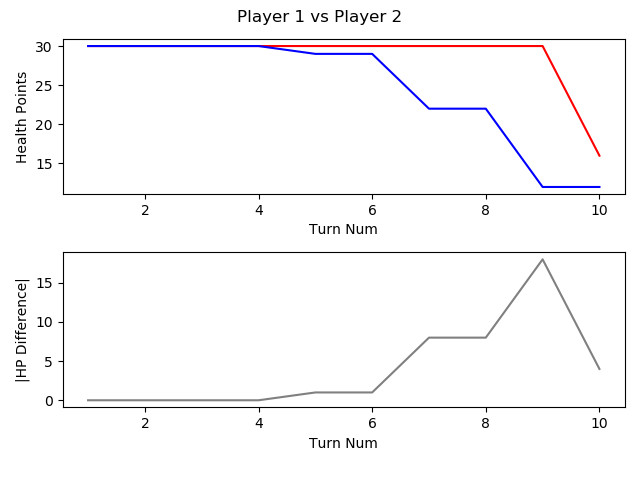

The table this chart was drawn from, first rows:
, TURN_NO, P1_HEALTH, P2_HEALTH, CURRENT_PLAYER, AMOUNTHEALEDTHISTURN, NUMATTACKSTHISTURN, NUMCARDSDRAWNTHISTURN, NUMCARDSPLAYEDTHISTURN, NUMCARDSTODRAW, NUMELEMENTALSPLAYEDLASTTURN, NUMELEMENTALSPLAYEDTHISTURN, NUMFRIENDLYMINIONSTHATATTACKEDTHISTURN, NUMFRIENDLYMINIONSTHATDIEDTHISTURN, NUMMINIONSPLAYEDTHISTURN, NUMMINIONSPLAYERKILLEDTHISTURN, NUMOPTIONSPLAYEDTHISTURN, NUMSECRETSPLAYEDTHISGAME, NUMSPELLSPLAYEDTHISGAME, NUMTIMESHEROPOWERUSEDTHISGAME, REMAININGMANA, TOTALMANASPENTTHISGAME, USEDMANATHISTURN
1, 1, 30, 30, P1 Roffle, 0, 0, 1, 1, 0, 0, 0, 0, 0, 1, 0, 1, 0, 0, 0, 0, 1, 1
2, 2, 30, 30, P2 Viper, 0, 0, 1, 3, 0, 0, 0, 0, 0, 2, 0, 3, 0, 1, 0, 0, 2, 1
3, 3, 30, 30, P1 Roffle, 0, 0, 1, 1, 0, 0, 0, 1, 0, 1, 0, 2, 0, 0, 0, 0, 3, 2
4, 4, 30, 30, P2 Viper, 0, 0, 1, 0, 0, 0, 0, 2, 1, 0, 2, 2, 0, 1, 0, 2, 2, 0
5, 5, 30, 29, P1 Roffle, 0, 0, 1, 1, 0, 0, 0, 1, 0, 1, 1, 2, 0, 0, 0, 0, 6, 3
6, 6, 30, 29, P2 Viper, 0, 0, 1, 1, 0, 0, 0, 0, 0, 1, 0, 1, 0, 1, 0, 0, 5, 3
7, 7, 30, 22, P1 Roffle, 0, 0, 1, 1, 0, 0, 0, 3, 0, 0, 3, 4, 0, 1, 0, 0, 10, 4
8, 8, 30, 22, P2 Viper, 0, 0, 1, 2, 0, 0, 0, 0, 0, 2, 0, 2, 0, 1, 0, 0, 9, 4
9, 9, 30, 12, P1 Roffle, 0, 0, 1, 1, 0, 0, 0, 7, 1, 1, 1, 8, 0, 1, 0, 4, 11, 1
10, 10, 16, 12, P2 Viper, 0, 0, 4, 4, 0, 0, 0, 2, 1, 2, 1, 6, 0, 3, 0, 0, 14, 5
